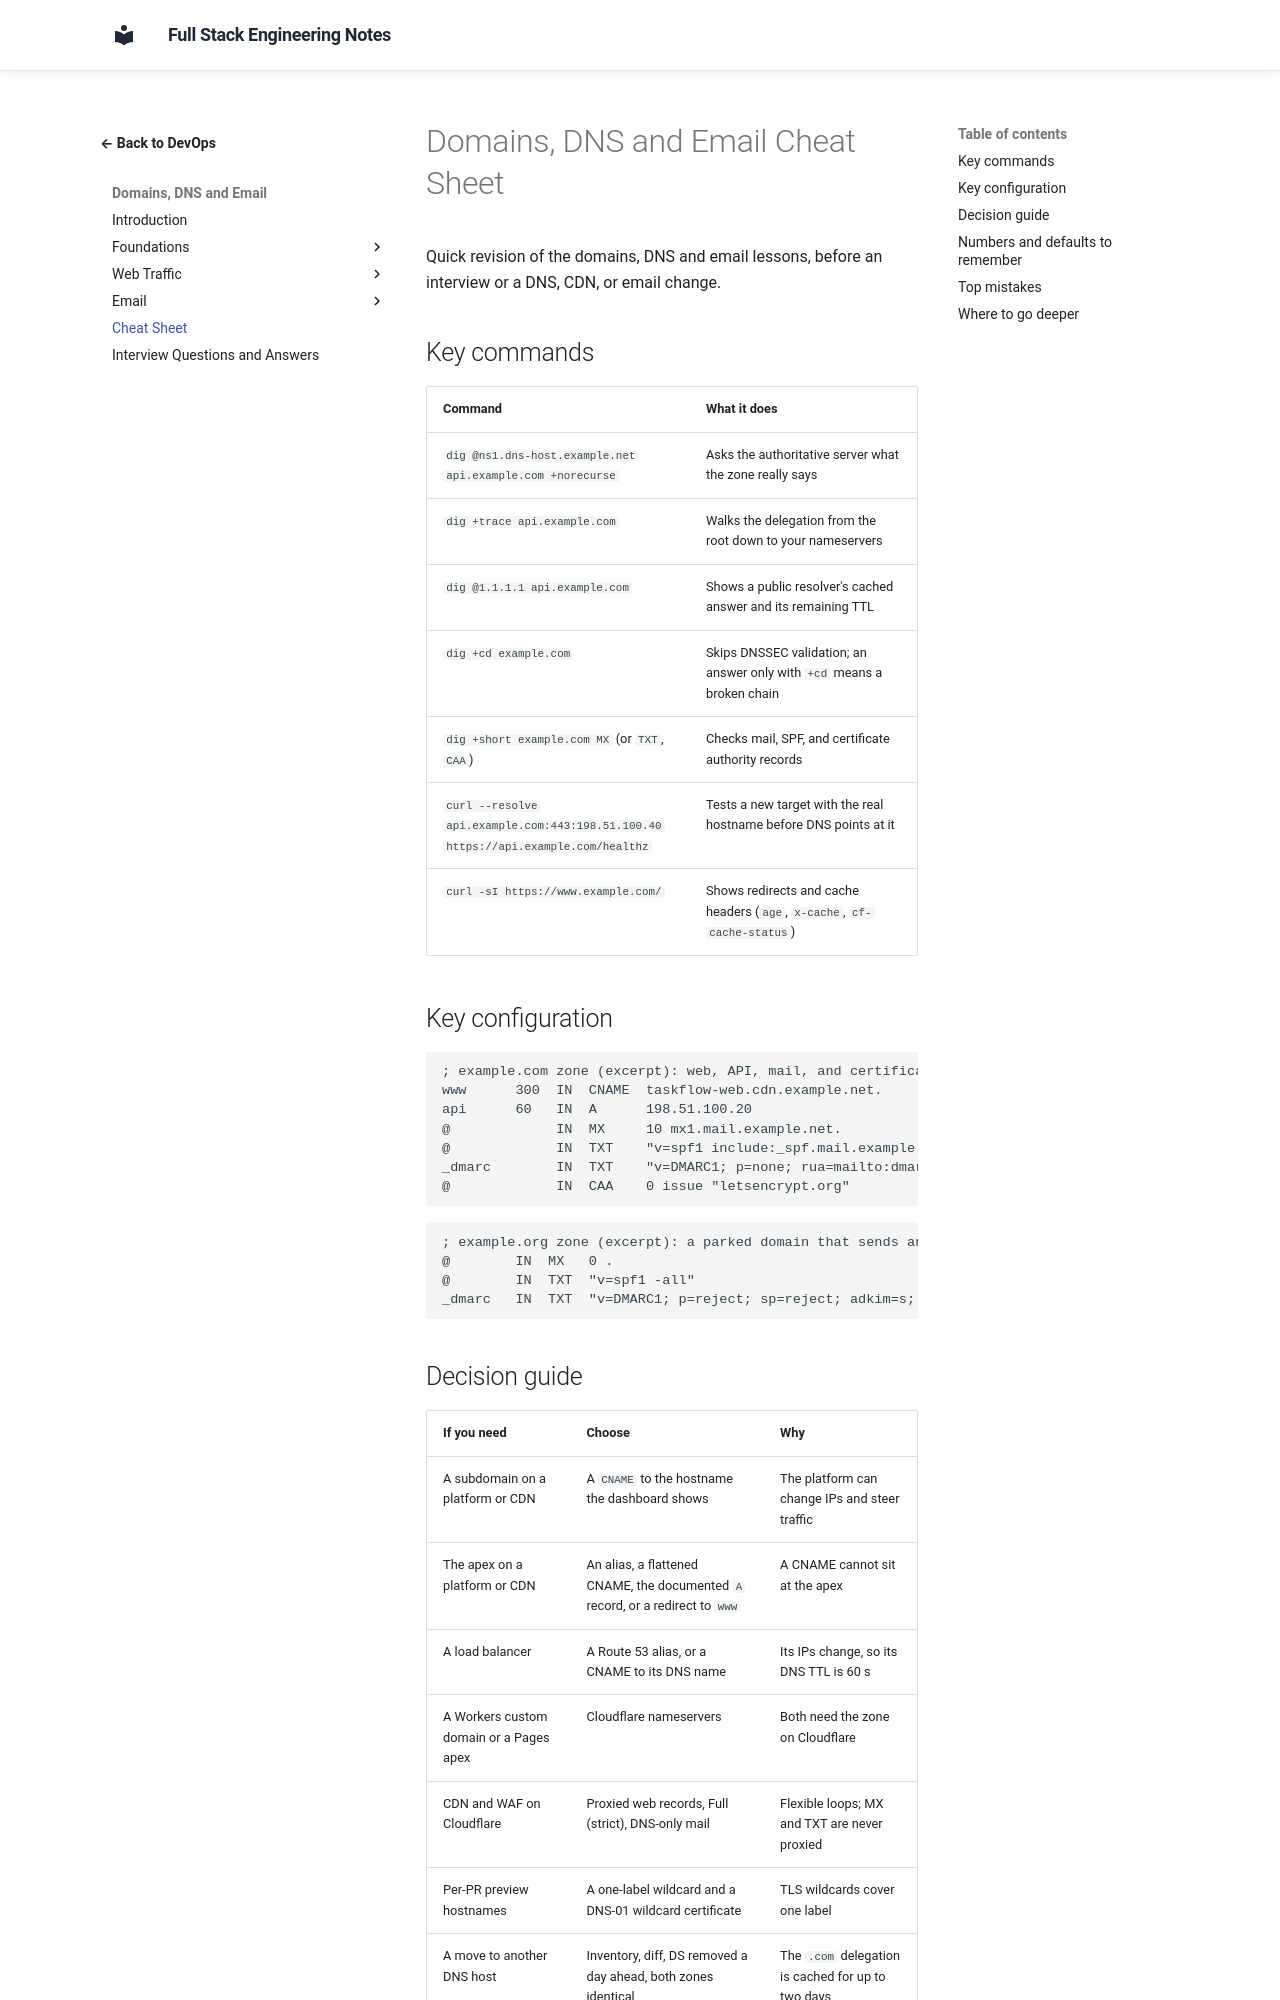

repository: murthy-satti/fullstack-notes · page: 08-devops-and-deployment/domains-dns-and-email/cheat-sheet/index.html · generator: mkdocs

# Domains, DNS and Email Cheat Sheet

Quick revision of the domains, DNS and email lessons, before an
interview or a DNS, CDN, or email change.

## Key commands

| Command | What it does |
|---|---|
| `dig @ns1.dns-host.example.net api.example.com +norecurse` | Asks the authoritative server what the zone really says |
| `dig +trace api.example.com` | Walks the delegation from the root down to your nameservers |
| `dig @1.1.1.1 api.example.com` | Shows a public resolver's cached answer and its remaining TTL |
| `dig +cd example.com` | Skips DNSSEC validation; an answer only with `+cd` means a broken chain |
| `dig +short example.com MX` (or `TXT`, `CAA`) | Checks mail, SPF, and certificate authority records |
| `curl --resolve api.example.com:443:198.51.100.40 https://api.example.com/healthz` | Tests a new target with the real hostname before DNS points at it |
| `curl -sI https://www.example.com/` | Shows redirects and cache headers (`age`, `x-cache`, `cf-cache-status`) |

## Key configuration

```text
; example.com zone (excerpt): web, API, mail, and certificates
www      300  IN  CNAME  taskflow-web.cdn.example.net.
api      60   IN  A      198.51.100.20
@             IN  MX     10 mx1.mail.example.net.
@             IN  TXT    "v=spf1 include:_spf.mail.example.net -all"
_dmarc        IN  TXT    "v=DMARC1; p=none; rua=mailto:dmarc-reports@example.com"
@             IN  CAA    0 issue "letsencrypt.org"
```

```text
; example.org zone (excerpt): a parked domain that sends and receives no mail
@        IN  MX   0 .
@        IN  TXT  "v=spf1 -all"
_dmarc   IN  TXT  "v=DMARC1; p=reject; sp=reject; adkim=s; aspf=s"
```
